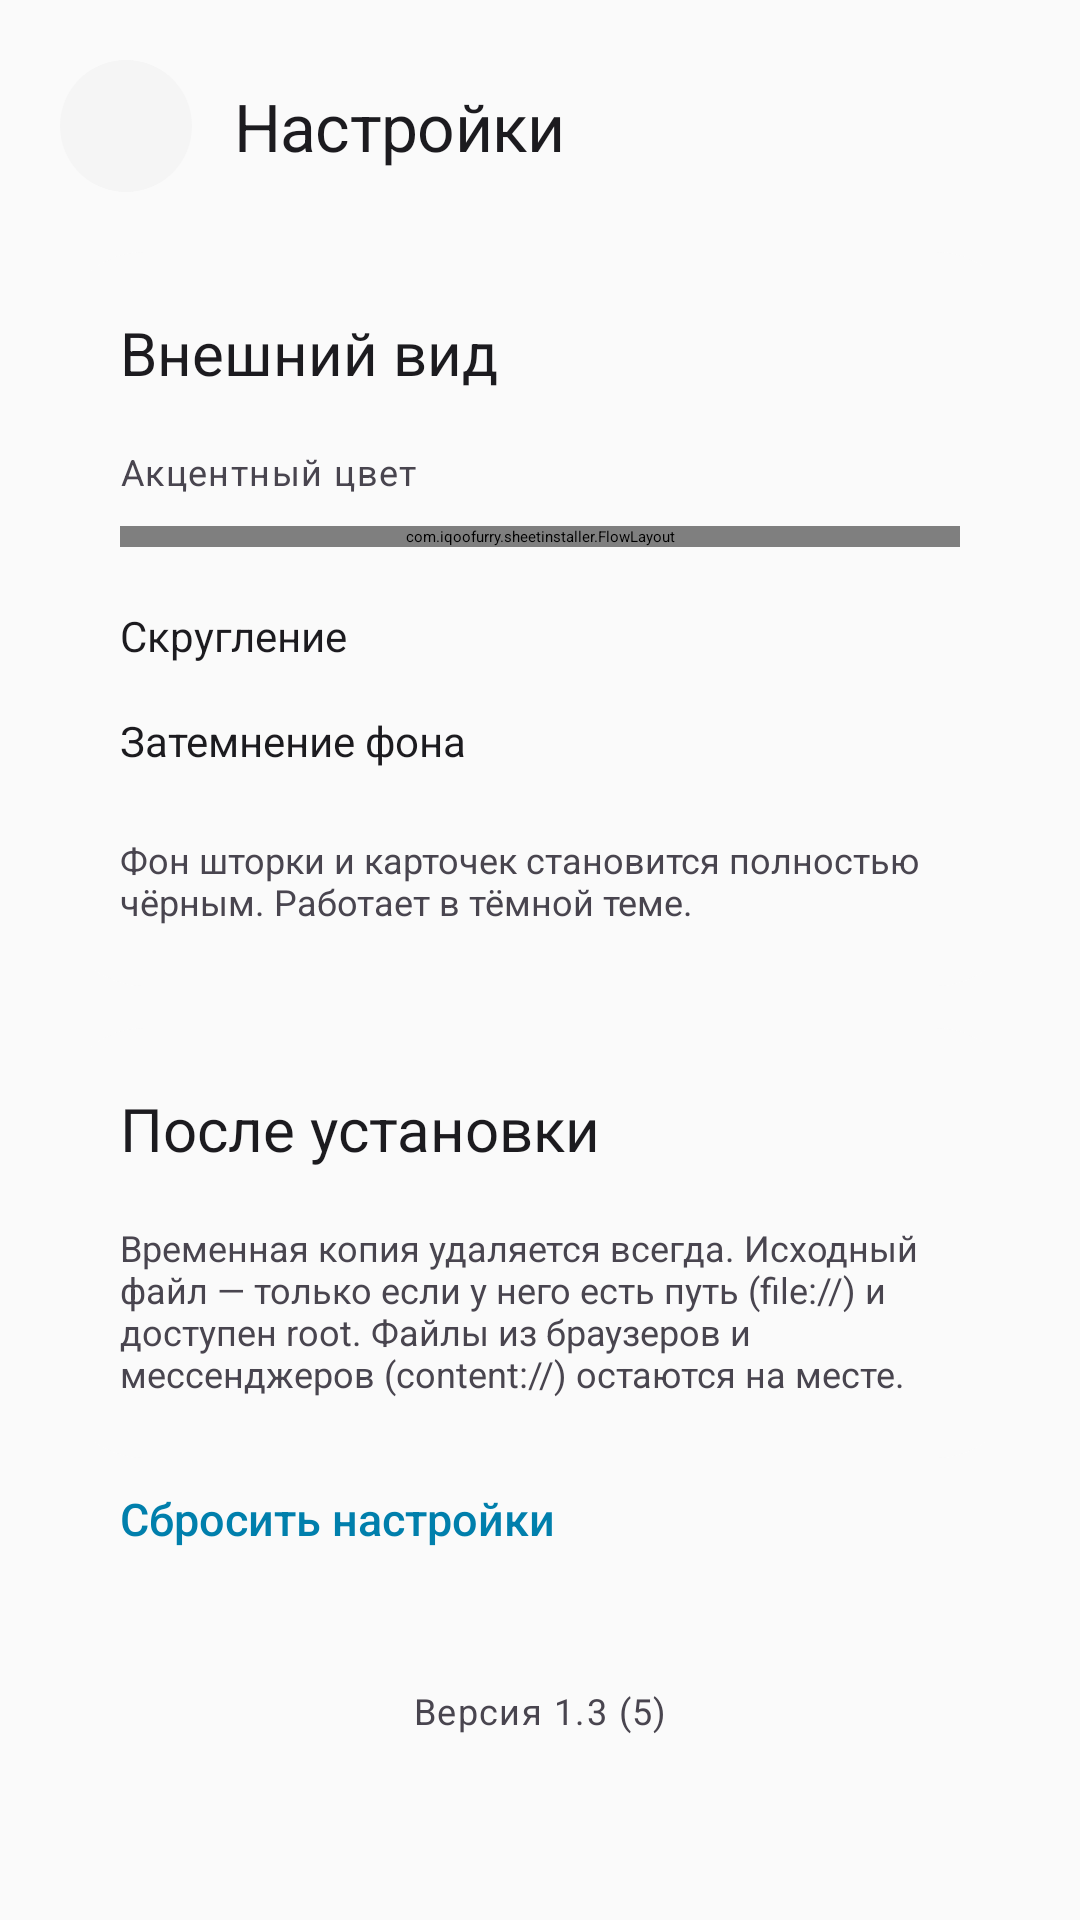

The Android layout XML behind this screen, and the referenced resources:
<!-- AndroidManifest.xml: activity theme ThemeCustomInstaller -->
<!-- res/layout/activity_settings.xml -->
<?xml version="1.0" encoding="utf-8"?>
<FrameLayout xmlns:android="http://schemas.android.com/apk/res/android"
    android:id="@+id/root_settings"
    android:layout_width="match_parent"
    android:layout_height="match_parent"
    android:background="@drawable/bg_main_gradient">

    <ScrollView
        android:layout_width="match_parent"
        android:layout_height="match_parent"
        android:fillViewport="true"
        android:overScrollMode="never"
        android:scrollbars="none">

        <LinearLayout
            android:layout_width="match_parent"
            android:layout_height="wrap_content"
            android:orientation="vertical"
            android:paddingStart="20dp"
            android:paddingTop="20dp"
            android:paddingEnd="20dp"
            android:paddingBottom="32dp">

            <LinearLayout
                android:layout_width="match_parent"
                android:layout_height="wrap_content"
                android:gravity="center_vertical"
                android:orientation="horizontal">

                <ImageView
                    android:id="@+id/btn_back"
                    android:layout_width="44dp"
                    android:layout_height="44dp"
                    android:background="@drawable/bg_chip_md3"
                    android:clickable="true"
                    android:contentDescription="@string/back"
                    android:focusable="true"
                    android:padding="10dp"
                    android:src="@drawable/ic_back"
                    android:tint="@color/md_on_surface_variant" />

                <TextView
                    android:layout_width="0dp"
                    android:layout_height="wrap_content"
                    android:layout_marginStart="14dp"
                    android:layout_weight="1"
                    android:text="@string/settings"
                    android:textAppearance="@style/TextAppearanceCITitle" />
            </LinearLayout>

            <LinearLayout
                android:id="@+id/settings_card"
                android:layout_width="match_parent"
                android:layout_height="wrap_content"
                android:layout_marginTop="20dp"
                android:background="@drawable/bg_card_md3"
                android:orientation="vertical"
                android:padding="20dp">

                <TextView
                    android:layout_width="match_parent"
                    android:layout_height="wrap_content"
                    android:text="@string/settings_appearance"
                    android:textAppearance="@style/TextAppearanceCITitleSmall" />

                <TextView
                    android:layout_width="match_parent"
                    android:layout_height="wrap_content"
                    android:layout_marginTop="18dp"
                    android:text="@string/settings_accent"
                    android:textAppearance="@style/TextAppearanceCILabel" />

                <com.iqoofurry.sheetinstaller.FlowLayout
                    android:id="@+id/accent_chips"
                    android:layout_width="match_parent"
                    android:layout_height="wrap_content"
                    android:layout_marginTop="10dp" />

                <LinearLayout
                    android:layout_width="match_parent"
                    android:layout_height="wrap_content"
                    android:layout_marginTop="20dp"
                    android:gravity="center_vertical"
                    android:orientation="horizontal">

                    <TextView
                        android:layout_width="0dp"
                        android:layout_height="wrap_content"
                        android:layout_weight="1"
                        android:text="@string/settings_radius"
                        android:textAppearance="@style/TextAppearanceCIValue" />

                    <TextView
                        android:id="@+id/value_radius"
                        android:layout_width="wrap_content"
                        android:layout_height="wrap_content"
                        android:textAppearance="@style/TextAppearanceCILabel" />
                </LinearLayout>

                <SeekBar
                    android:id="@+id/seek_radius"
                    android:layout_width="match_parent"
                    android:layout_height="wrap_content"
                    android:layout_marginTop="2dp"
                    android:max="20" />

                <LinearLayout
                    android:layout_width="match_parent"
                    android:layout_height="wrap_content"
                    android:layout_marginTop="14dp"
                    android:gravity="center_vertical"
                    android:orientation="horizontal">

                    <TextView
                        android:layout_width="0dp"
                        android:layout_height="wrap_content"
                        android:layout_weight="1"
                        android:text="@string/settings_dim"
                        android:textAppearance="@style/TextAppearanceCIValue" />

                    <TextView
                        android:id="@+id/value_dim"
                        android:layout_width="wrap_content"
                        android:layout_height="wrap_content"
                        android:textAppearance="@style/TextAppearanceCILabel" />
                </LinearLayout>

                <SeekBar
                    android:id="@+id/seek_dim"
                    android:layout_width="match_parent"
                    android:layout_height="wrap_content"
                    android:layout_marginTop="2dp"
                    android:max="60" />

                <Switch
                    android:id="@+id/switch_oled"
                    android:layout_width="match_parent"
                    android:layout_height="wrap_content"
                    android:layout_marginTop="16dp"
                    android:fontFamily="sans-serif-medium"
                    android:text="@string/settings_oled"
                    android:textColor="@color/md_on_surface"
                    android:textSize="15sp" />

                <TextView
                    android:layout_width="match_parent"
                    android:layout_height="wrap_content"
                    android:layout_marginTop="4dp"
                    android:text="@string/settings_oled_hint"
                    android:textAppearance="@style/TextAppearanceCIBody"
                    android:textSize="12sp" />
            </LinearLayout>

            <LinearLayout
                android:id="@+id/delete_card"
                android:layout_width="match_parent"
                android:layout_height="wrap_content"
                android:layout_marginTop="14dp"
                android:background="@drawable/bg_card_md3"
                android:orientation="vertical"
                android:padding="20dp">

                <TextView
                    android:layout_width="match_parent"
                    android:layout_height="wrap_content"
                    android:text="@string/settings_after_install"
                    android:textAppearance="@style/TextAppearanceCITitleSmall" />

                <Switch
                    android:id="@+id/switch_auto_delete"
                    android:layout_width="match_parent"
                    android:layout_height="wrap_content"
                    android:layout_marginTop="14dp"
                    android:fontFamily="sans-serif-medium"
                    android:text="@string/settings_auto_delete"
                    android:textColor="@color/md_on_surface"
                    android:textSize="15sp" />

                <TextView
                    android:layout_width="match_parent"
                    android:layout_height="wrap_content"
                    android:layout_marginTop="4dp"
                    android:text="@string/settings_auto_delete_hint"
                    android:textAppearance="@style/TextAppearanceCIBody"
                    android:textSize="12sp" />
            </LinearLayout>

            <Button
                android:id="@+id/btn_reset"
                style="@style/WidgetCIButtonText"
                android:layout_width="match_parent"
                android:layout_height="48dp"
                android:layout_marginTop="10dp"
                android:text="@string/settings_reset" />

            <TextView
                android:layout_width="match_parent"
                android:layout_height="wrap_content"
                android:layout_marginTop="18dp"
                android:gravity="center"
                android:text="@string/footer_version"
                android:textAppearance="@style/TextAppearanceCILabel" />
        </LinearLayout>
    </ScrollView>
</FrameLayout>
<!-- resources referenced by this layout -->
<resources>
  <color name="md_on_surface">#FF1C1B1F</color>
  <color name="md_on_surface_variant">#FF49454F</color>
  <!-- drawable bg_card_md3 (drawable) -->
  <?xml version="1.0" encoding="utf-8"?>
  <shape xmlns:android="http://schemas.android.com/apk/res/android" android:shape="rectangle">
      <solid android:color="@color/md_surface" />
      <corners android:radius="28dp" />
  </shape>
  <!-- drawable bg_chip_md3 (drawable) -->
  <?xml version="1.0" encoding="utf-8"?>
  <shape xmlns:android="http://schemas.android.com/apk/res/android" android:shape="rectangle">
      <solid android:color="@color/md_surface_container" />
      <corners android:radius="999dp" />
  </shape>
  <!-- drawable bg_main_gradient (drawable) -->
  <?xml version="1.0" encoding="utf-8"?>
  <shape xmlns:android="http://schemas.android.com/apk/res/android" android:shape="rectangle">
      <solid android:color="@color/md_surface" />
  </shape>
  <string name="back">Назад</string>
  <string name="footer_version">Версия 1.3 (5)</string>
  <string name="settings">Настройки</string>
  <string name="settings_accent">Акцентный цвет</string>
  <string name="settings_after_install">После установки</string>
  <string name="settings_appearance">Внешний вид</string>
  <string name="settings_auto_delete">Удалять APK</string>
  <string name="settings_auto_delete_hint">Временная копия удаляется всегда. Исходный файл — только если у него есть путь (file://) и доступен root. Файлы из браузеров и мессенджеров (content://) остаются на месте.</string>
  <string name="settings_dim">Затемнение фона</string>
  <string name="settings_oled">Чистый чёрный (OLED)</string>
  <string name="settings_oled_hint">Фон шторки и карточек становится полностью чёрным. Работает в тёмной теме.</string>
  <string name="settings_radius">Скругление</string>
  <string name="settings_reset">Сбросить настройки</string>
  <style name="TextAppearanceCIBody">
          <item name="android:fontFamily">sans-serif</item>
          <item name="android:textSize">14sp</item>
          <item name="android:textColor">@color/md_on_surface_variant</item>
          <item name="android:lineSpacingMultiplier">1.18</item>
      </style>
  <style name="TextAppearanceCILabel">
          <item name="android:fontFamily">sans-serif-medium</item>
          <item name="android:textSize">12sp</item>
          <item name="android:letterSpacing">0.04</item>
          <item name="android:textColor">@color/md_on_surface_variant</item>
      </style>
  <style name="TextAppearanceCITitle">
          <item name="android:fontFamily">sans-serif-medium</item>
          <item name="android:textSize">22sp</item>
          <item name="android:letterSpacing">-0.01</item>
          <item name="android:textColor">@color/md_on_surface</item>
      </style>
  <style name="TextAppearanceCITitleSmall">
          <item name="android:fontFamily">sans-serif-medium</item>
          <item name="android:textSize">20sp</item>
          <item name="android:textColor">@color/md_on_surface</item>
      </style>
  <style name="TextAppearanceCIValue">
          <item name="android:fontFamily">sans-serif</item>
          <item name="android:textSize">14sp</item>
          <item name="android:textColor">@color/md_on_surface</item>
      </style>
  <color name="md_surface">#FFFAFAFA</color>
  <color name="md_surface_container">#FFF5F5F5</color>
  <!-- drawable bg_button_text (drawable) -->
  <?xml version="1.0" encoding="utf-8"?>
  <ripple xmlns:android="http://schemas.android.com/apk/res/android"
      android:color="@color/md_ripple">
      <item android:id="@android:id/mask">
          <shape android:shape="rectangle">
              <solid android:color="#FFFFFFFF" />
              <corners android:radius="@dimen/button_corner" />
          </shape>
      </item>
  </ripple>
  <color name="md_primary">@android:color/system_accent1_500</color>
  <color name="md_ripple">#1F000000</color>
  <dimen name="button_corner">28dp</dimen>
</resources>
